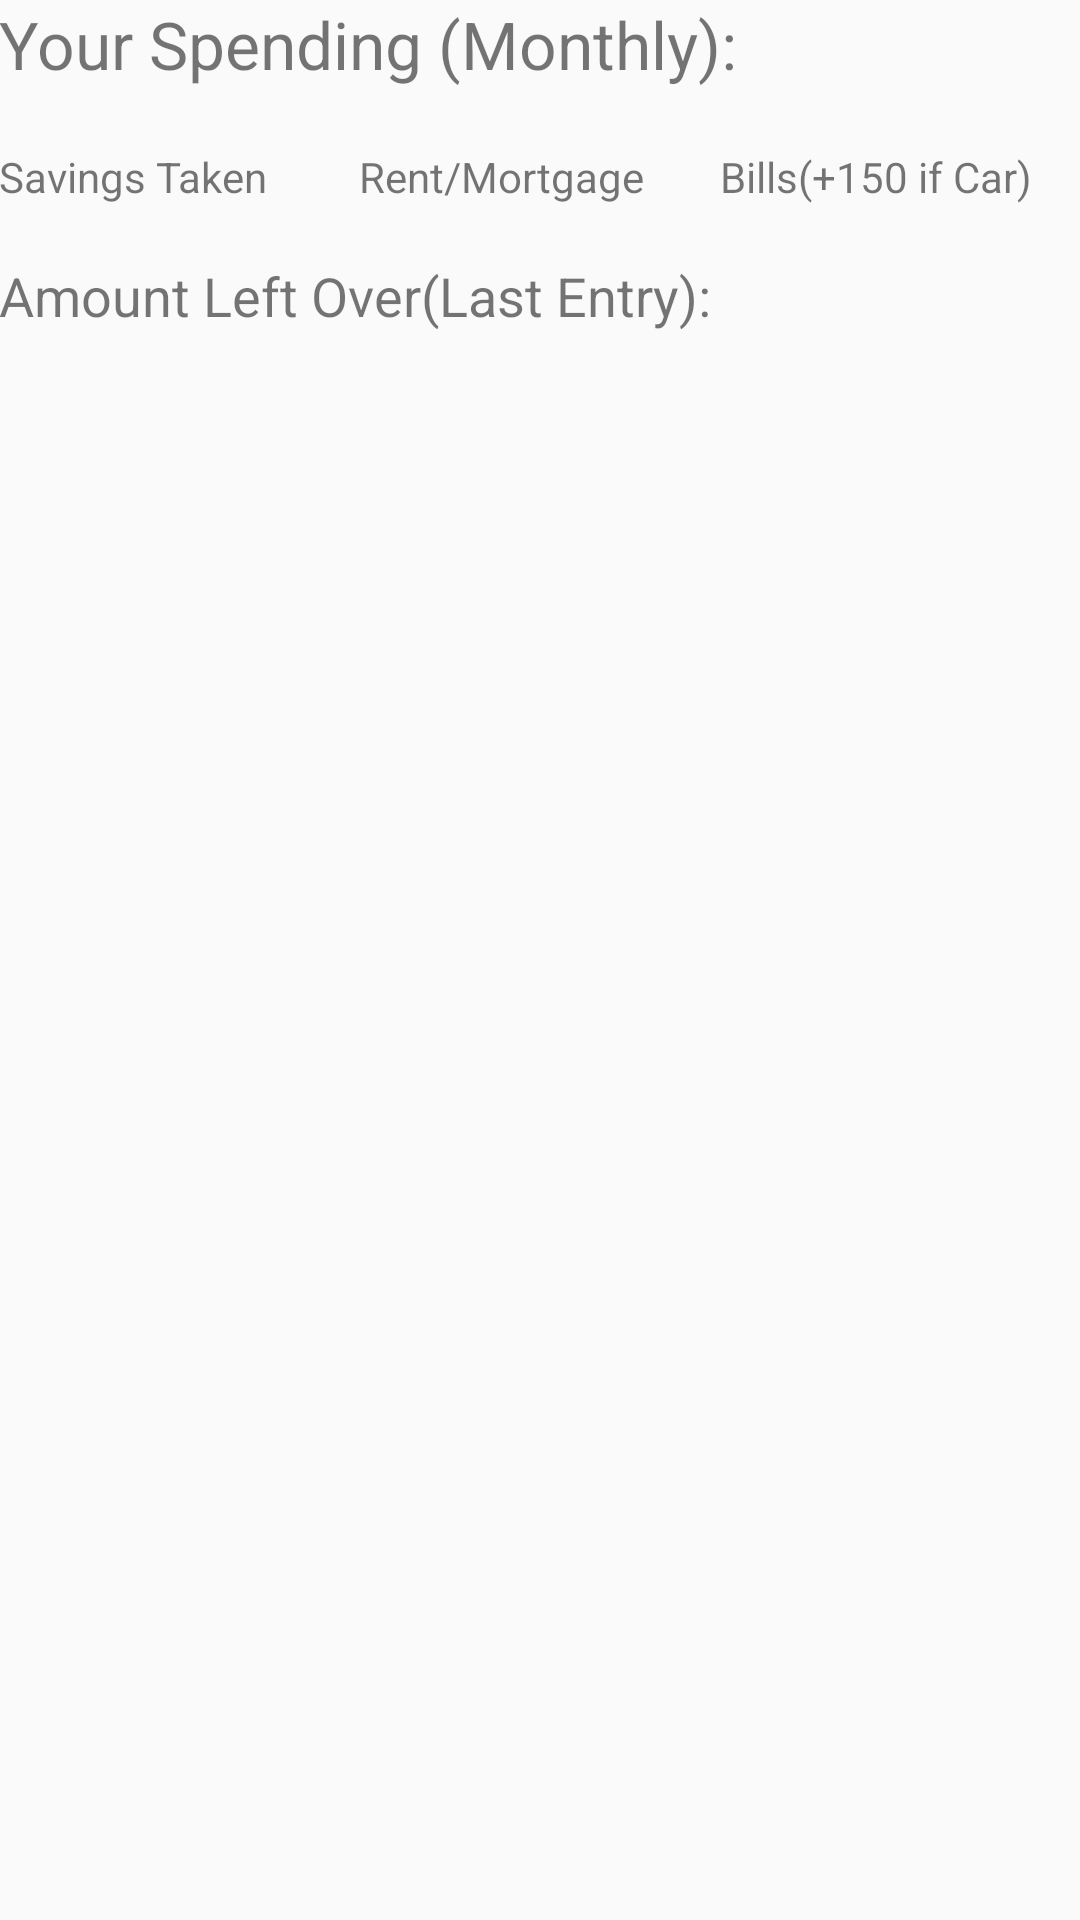

Produce the Android XML layout that renders to this screen, including the resource entries it uses.
<!-- AndroidManifest.xml: application theme AppTheme -->
<!-- res/layout/activity_budget.xml -->
<?xml version="1.0" encoding="utf-8"?>
<LinearLayout xmlns:android="http://schemas.android.com/apk/res/android"
    xmlns:tools="http://schemas.android.com/tools"
    android:id="@+id/activity_budget"
    android:orientation="vertical"
    android:layout_width="match_parent"
    android:layout_height="match_parent"
    android:paddingBottom="@dimen/activity_vertical_margin"
    android:paddingLeft="@dimen/activity_horizontal_margin"
    android:paddingRight="@dimen/activity_horizontal_margin"
    android:paddingTop="@dimen/activity_vertical_margin"
    tools:context="ie.barriekealyca1.mybudget.activities.activities.Budget">

    <TextView
        android:text="@string/budgetTitle"
        android:textSize="22dp"
        android:layout_width="wrap_content"
        android:layout_height="wrap_content"
        android:layout_alignParentTop="true"
        android:layout_alignParentLeft="true"
        android:layout_alignParentStart="true"
        android:id="@+id/budgetTitle" />

    
    <LinearLayout
        android:layout_width="match_parent"
        android:layout_height="wrap_content"
        android:orientation="horizontal"
        android:layout_marginTop="20dp">

    <TextView
        android:id="@+id/savingsColumn"
        android:text="@string/savingsColumnText"
        android:layout_width="0dp"
        android:layout_height="wrap_content"
        android:layout_weight="1" />

    <TextView
        android:id="@+id/rentColumn"
        android:text="@string/rentColumnText"
        android:layout_width="0dp"
        android:layout_height="wrap_content"
        android:layout_weight="1" />

    <TextView
        android:id="@+id/billsColumn"
        android:text="@string/billsColumnText"
        android:layout_width="0dp"
        android:layout_height="wrap_content"
        android:layout_weight="1" />
    </LinearLayout>

    <ListView
        android:id="@+id/spendingList"
        android:layout_height="wrap_content"
        android:layout_width="match_parent"
        android:layout_below="@+id/budgetTitle"/>
    
    <TextView
        android:id="@+id/amountLeft"
        android:text="@string/amountLeft"
        android:textSize="18dp"
        android:layout_marginTop="18dp"
        android:layout_width="wrap_content"
        android:layout_height="wrap_content" />

    <TextView
        android:id="@+id/amountLeftNum"
        android:textSize="18dp"
        android:layout_width="wrap_content"
        android:layout_height="wrap_content" />

    
</LinearLayout>
<!-- resources referenced by this layout -->
<resources>
  <string name="amountLeft">Amount Left Over(Last Entry):</string>
  <string name="billsColumnText">Bills(+150 if Car)</string>
  <string name="budgetTitle">Your Spending (Monthly):</string>
  <string name="rentColumnText">Rent/Mortgage</string>
  <string name="saveButton">Save 50%?</string>
  <string name="savingsColumnText">Savings Taken</string>
  <style name="AppTheme" parent="Theme.AppCompat.Light.DarkActionBar">
          
          <item name="colorPrimary">@color/colorPrimary</item>
          <item name="colorPrimaryDark">@color/colorPrimaryDark</item>
          <item name="colorAccent">@color/colorAccent</item>
      </style>
  <color name="colorPrimary">#3F51B5</color>
  <color name="colorPrimaryDark">#303F9F</color>
  <color name="colorAccent">#3F51B5</color>
</resources>
